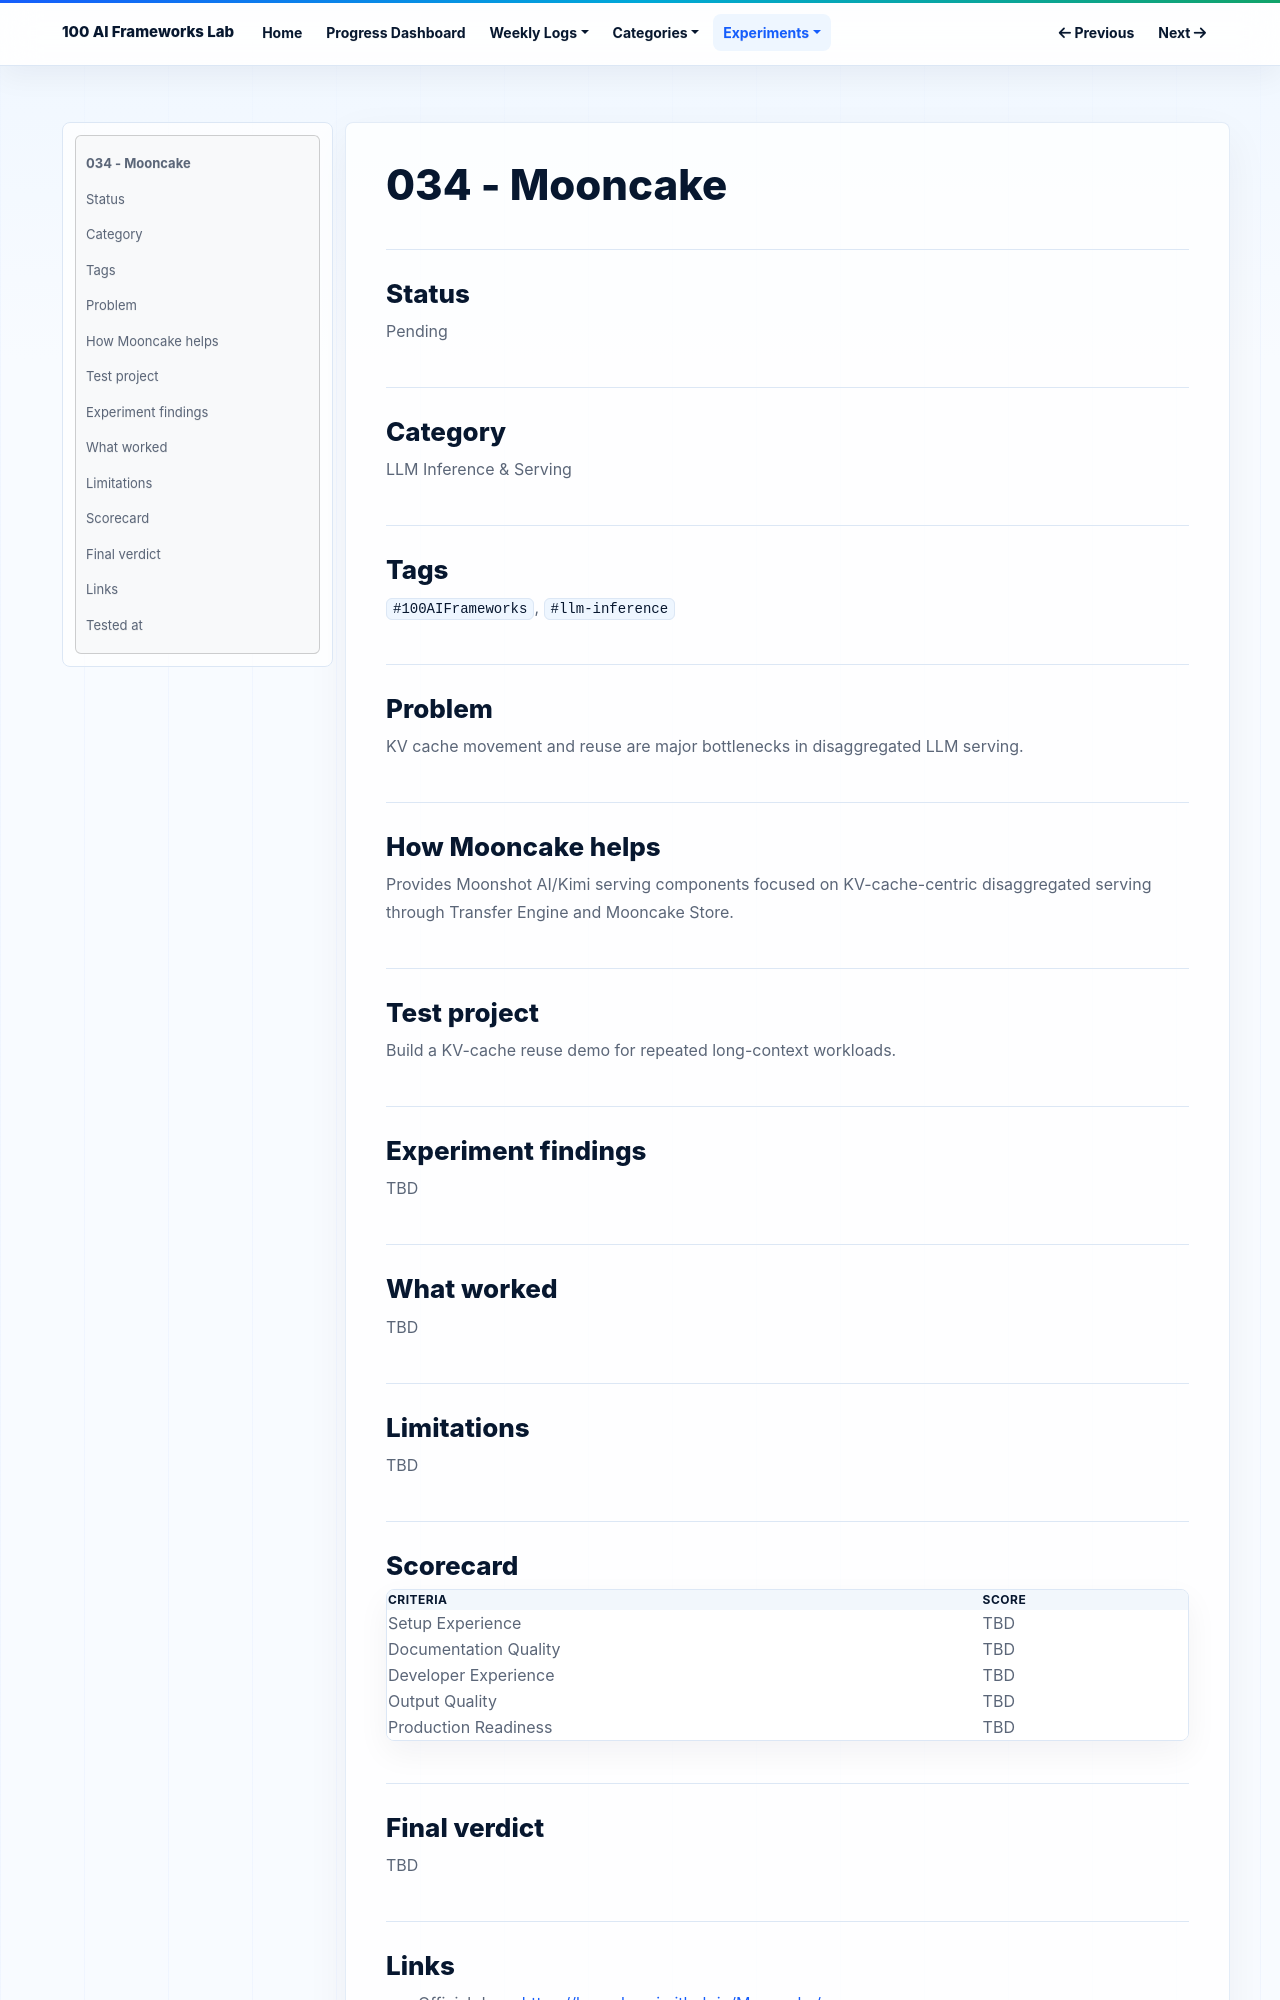

repository: NijatZeynalov/100-AI-frameworks · page: experiments/034-mooncake/index.html · generator: mkdocs

# 034 - Mooncake

## Status

Pending

## Category

LLM Inference & Serving

## Tags

`#100AIFrameworks`, `#llm-inference`

## Problem

KV cache movement and reuse are major bottlenecks in disaggregated LLM serving.

## How Mooncake helps

Provides Moonshot AI/Kimi serving components focused on KV-cache-centric disaggregated serving through Transfer Engine and Mooncake Store.

## Test project

Build a KV-cache reuse demo for repeated long-context workloads.

## Experiment findings

TBD

## What worked

TBD

## Limitations

TBD

## Scorecard

| Criteria | Score |
|---|---|
| Setup Experience | TBD |
| Documentation Quality | TBD |
| Developer Experience | TBD |
| Output Quality | TBD |
| Production Readiness | TBD |

## Final verdict

TBD
